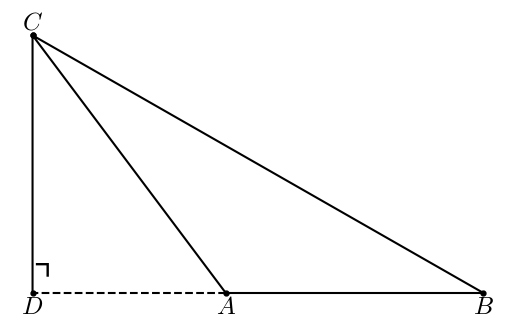

Generate this figure with matplotlib:
#T# the following code shows how to draw an altitude of a triangle

#T# to draw an altitude of a triangle, the pyplot module of the matplotlib package is used
import matplotlib.pyplot as plt

#T# create the figure and axes
fig1, ax1 = plt.subplots(1, 1)

#T# set the aspect of the axes
ax1.set_aspect('equal', adjustable = 'box')

#T# hide the spines and ticks
for it1 in ['top', 'bottom', 'left', 'right']:
    ax1.spines[it1].set_visible(False)
ax1.xaxis.set_visible(False)
ax1.yaxis.set_visible(False)

#T# create the variables that define the plot
A, B, C = (0, 0), (4, 0), (-3, 4)
D = (-3, 0)

list_x = [C[0], A[0], B[0], C[0], D[0]] #| coordinates
list_y = [C[1], A[1], B[1], C[1], D[1]]

#T# plot the figure
ax1.plot(list_x, list_y, 'o-k', markersize = 3.5)
ax1.plot([A[0], D[0]], [A[1], D[1]], '--k')

#T# set the math text font to the Latex default, Computer Modern
import matplotlib
matplotlib.rcParams['mathtext.fontset'] = 'cm'

#T# create the labels
label_A = ax1.annotate(r'$A$', A, ha = 'center', va = 'top', size = 18)
label_B = ax1.annotate(r'$B$', B, ha = 'center', va = 'top', size = 18)
label_C = ax1.annotate(r'$C$', C, ha = 'center', va = 'bottom', size = 18)
label_D = ax1.annotate(r'$D$', D, ha = 'center', va = 'top', size = 18)
label_aD = ax1.annotate(r'$\urcorner$', D, ha = 'left', va = 'bottom', size = 26)

#T# drag the labels if needed
label_A.draggable()
label_B.draggable()
label_C.draggable()
label_D.draggable()
label_aD.draggable()

#T# show the results
plt.show()